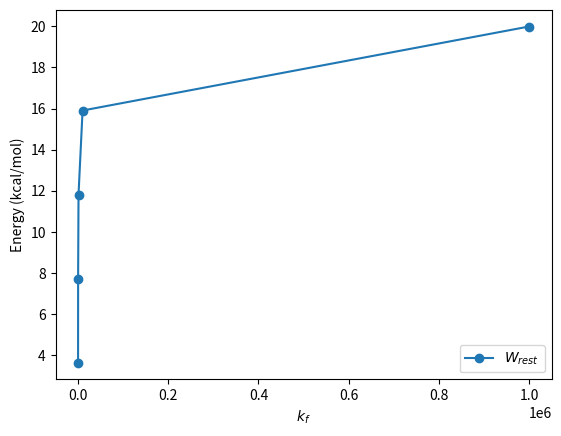

The matplotlib source for this figure:

import matplotlib.pyplot as plt

kappa = [10, 100, 1000, 10000, 1000000]
w_R = [3.63266, 7.72334, 11.81402, 15.90470, 19.99538]
w_tot = [0.59831, 4.68899, 8.77967, 12.87035, 16.96103]

plt.figure()
plt.plot(kappa, w_R, label= r'$W_{rest}$', marker='o')
# plt.plot(kappa, w_tot, label=r'$W_{tot}$', marker='o')
plt.xlabel(r'$k_{f}$')
plt.ylabel('Energy (kcal/mol)')
plt.legend(loc='lower right')
plt.show()
